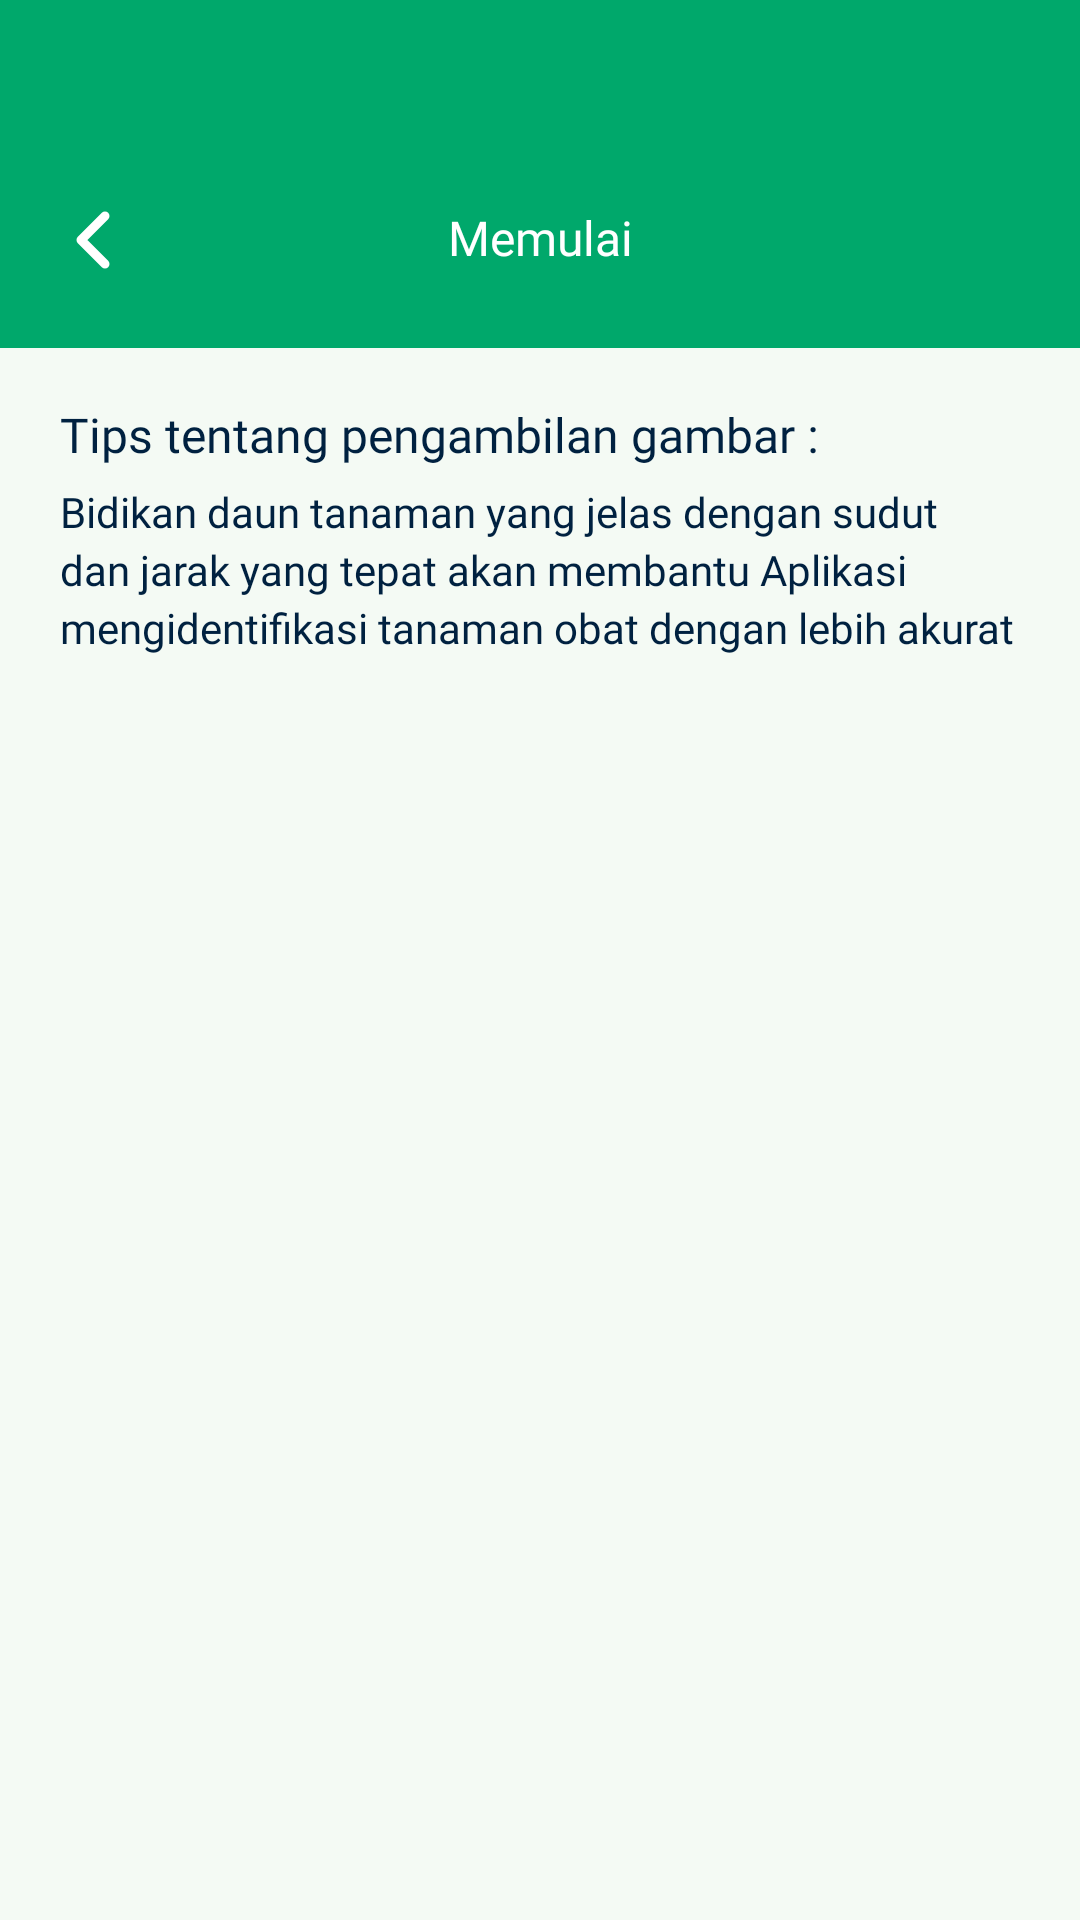

Write the Android layout XML for this screen, with the resource values it uses.
<!-- AndroidManifest.xml: application theme Theme.RavuScan -->
<!-- res/layout/fragment_petunjuk.xml -->
<?xml version="1.0" encoding="utf-8"?>
<FrameLayout xmlns:android="http://schemas.android.com/apk/res/android"
    xmlns:app="http://schemas.android.com/apk/res-auto"
    xmlns:tools="http://schemas.android.com/tools"
    android:layout_width="match_parent"
    android:layout_height="match_parent"
    android:background="@color/ravu_bg"
    tools:context=".ui.petunjuk.PetunjukFragment">

    <LinearLayout
        android:layout_width="match_parent"
        android:layout_height="match_parent"
        android:orientation="vertical">

        
        <LinearLayout
            android:layout_width="match_parent"
            android:layout_height="wrap_content"
            android:background="@color/ravu_green"
            android:gravity="center_vertical"
            android:orientation="horizontal"
            android:paddingStart="8dp"
            android:paddingEnd="8dp"
            android:paddingTop="56dp"
            android:paddingBottom="12dp">

            <ImageView
                android:id="@+id/btnBack"
                android:layout_width="48dp"
                android:layout_height="48dp"
                android:background="?attr/selectableItemBackgroundBorderless"
                android:clickable="true"
                android:focusable="true"
                android:padding="12dp"
                android:src="@drawable/icon_arrow"
                android:contentDescription="Kembali" />

            <TextView
                android:layout_width="0dp"
                android:layout_height="wrap_content"
                android:layout_weight="1"
                android:fontFamily="@font/poppins_semibold"
                android:gravity="center"
                android:includeFontPadding="false"
                android:text="Memulai"
                android:textColor="#FFFFFF"
                android:textSize="16sp" />

            <Space
                android:layout_width="48dp"
                android:layout_height="48dp" />
        </LinearLayout>

        <ScrollView
            android:layout_width="match_parent"
            android:layout_height="match_parent"
            android:scrollbars="none">

            <LinearLayout
                android:id="@+id/containerTips"
                android:layout_width="match_parent"
                android:layout_height="wrap_content"
                android:orientation="vertical"
                android:padding="20dp"
                android:paddingBottom="40dp">

                <TextView
                    android:layout_width="wrap_content"
                    android:layout_height="wrap_content"
                    android:fontFamily="@font/poppins_bold"
                    android:includeFontPadding="false"
                    android:text="Tips tentang pengambilan gambar :"
                    android:textColor="@color/ravu_navy"
                    android:textSize="16sp" />

                <TextView
                    android:layout_width="wrap_content"
                    android:layout_height="wrap_content"
                    android:layout_marginTop="8dp"
                    android:fontFamily="@font/poppins_regular"
                    android:includeFontPadding="false"
                    android:lineSpacingExtra="3dp"
                    android:text="Bidikan daun tanaman yang jelas dengan sudut dan jarak yang tepat akan membantu Aplikasi mengidentifikasi tanaman obat dengan lebih akurat"
                    android:textColor="@color/ravu_navy"
                    android:textSize="14sp" />
            </LinearLayout>
        </ScrollView>
    </LinearLayout>
</FrameLayout>
<!-- resources referenced by this layout -->
<resources>
  <color name="ravu_bg">#F4FAF4</color>
  <color name="ravu_green">#00A86B</color>
  <color name="ravu_navy">#002140</color>
  <!-- drawable icon_arrow (drawable) -->
  <vector xmlns:android="http://schemas.android.com/apk/res/android"
      android:width="28dp"
      android:height="28dp"
      android:viewportWidth="24"
      android:viewportHeight="24">
      <path
          android:strokeColor="#FFFFFF"
          android:strokeWidth="3"
          android:strokeLineCap="round"
          android:strokeLineJoin="round"
          android:fillColor="#00000000"
          android:pathData="M15,4 L7,12 L15,20" />
  </vector>
  <style name="Theme.RavuScan" parent="Base.Theme.RavuScan" />
  <style name="Base.Theme.RavuScan" parent="Theme.Material3.DayNight.NoActionBar">
          <item name="android:statusBarColor">@android:color/transparent</item>
          <item name="android:navigationBarColor">@android:color/transparent</item>
          <item name="android:windowLightStatusBar">true</item>
          <item name="android:windowLightNavigationBar">true</item>
          <item name="android:windowBackground">@color/ravu_bg</item>
          <item name="android:windowTranslucentStatus">false</item>
      </style>
</resources>
